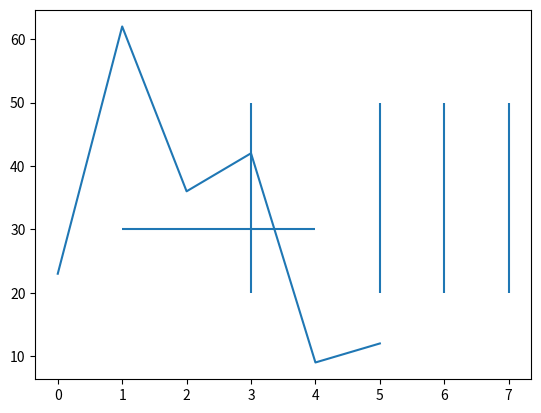

This chart was generated by the following Python code:
#!/usr/bin/python3
# !coding=utf-8

import numpy as np

import matplotlib.pyplot as mp

xs = np.arange(6)
ys = np.array([23, 62, 36, 42, 9, 12])
mp.plot(xs, ys)
# 绘制水平线与垂直线
mp.vlines([3, 5, 6,7], 20, 50)
mp.hlines(30, 1, 4)

mp.show()
